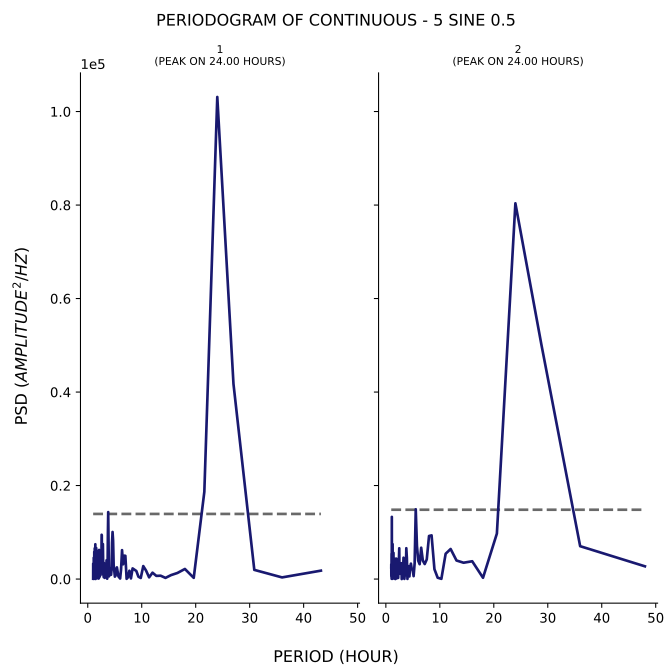

Source data for this figure (header and first rows):
test, period, psd
1, 43.2, 1797
1, 36.0, 353.8
1, 30.86, 1965
1, 27.0, 41731
1, 24.0, 103115
1, 21.6, 18655
1, 19.64, 260.4
1, 18.0, 2158
1, 16.62, 1302
1, 15.43, 844.8
1, 14.4, 248.9
1, 13.5, 720.3
1, 12.71, 680.5
1, 12.0, 1363
1, 11.37, 369.1
1, 10.8, 1819
1, 10.29, 2773
1, 9.818, 232.9
1, 9.391, 495.7
1, 9.0, 1730
1, 8.64, 2020
1, 8.308, 2277
1, 8.0, 138.7
1, 7.714, 1778
1, 7.448, 366.3
1, 7.2, 50.95
1, 6.968, 4972
1, 6.75, 5006
1, 6.545, 3155
1, 6.353, 6184
1, 6.171, 2066
1, 6.0, 118.8
1, 5.838, 355.1
1, 5.684, 570.4
1, 5.538, 1563
1, 5.4, 2494
1, 5.268, 2099
1, 5.143, 696.6
1, 5.023, 521.5
1, 4.909, 1756
1, 4.8, 2997
1, 4.696, 8227
1, 4.596, 10066
1, 4.5, 7740
1, 4.408, 1974
1, 4.32, 916.2
1, 4.235, 2332
1, 4.154, 864
1, 4.075, 1063
1, 4.0, 968.4
1, 3.927, 574.9
1, 3.857, 6457
1, 3.789, 14322
1, 3.724, 9040
1, 3.661, 674.8
1, 3.6, 73.88
1, 3.541, 1906
1, 3.484, 4014
1, 3.429, 1586
1, 3.375, 1016
... 294 more rows
